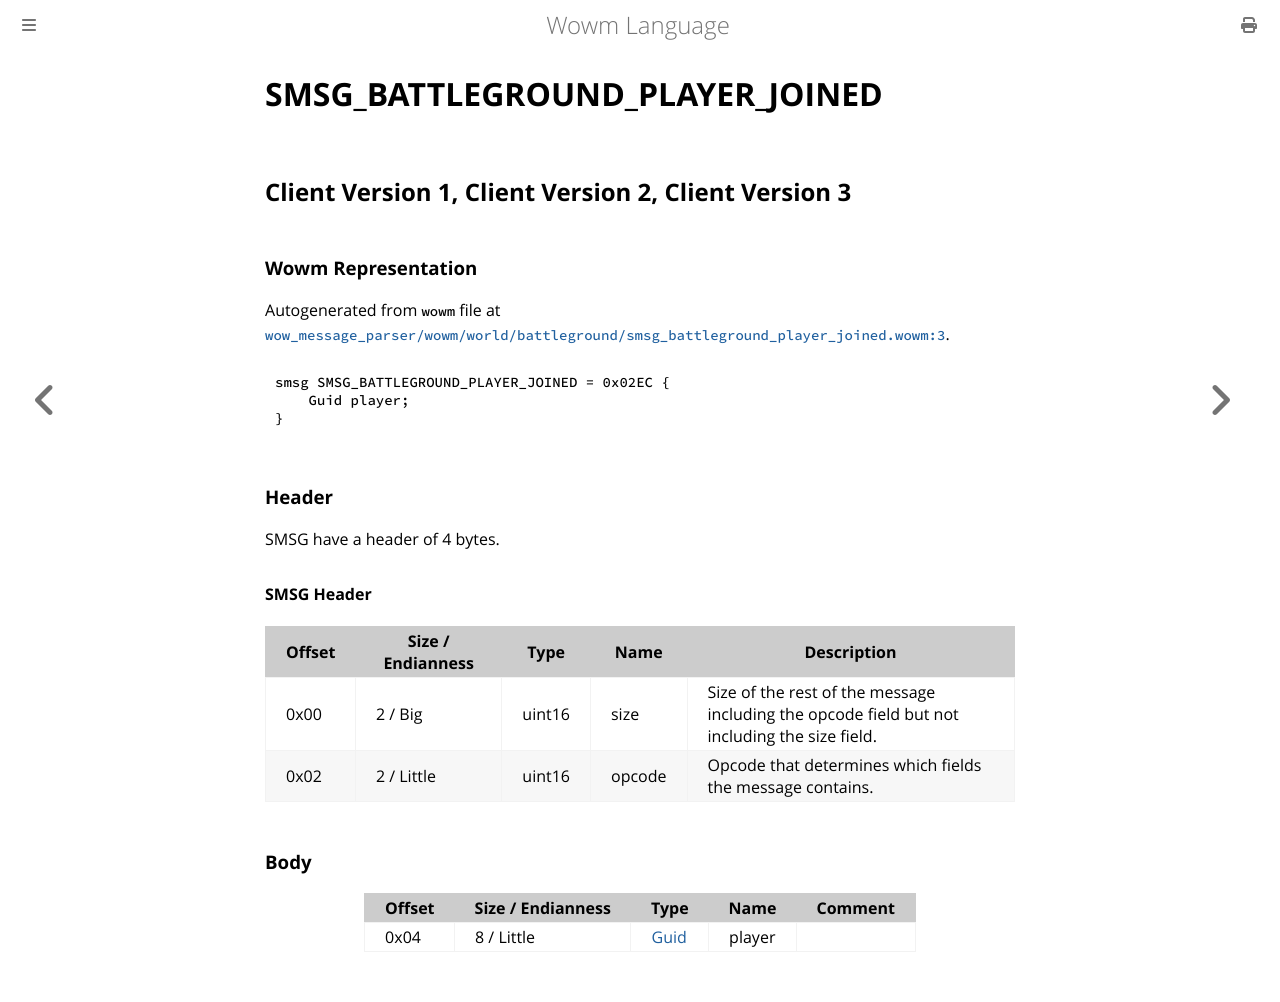

repository: gtker/wow_messages · page: docs/smsg_battleground_player_joined.html · generator: mdbook

# SMSG_BATTLEGROUND_PLAYER_JOINED

## Client Version 1, Client Version 2, Client Version 3

### Wowm Representation

Autogenerated from `wowm` file at [`wow_message_parser/wowm/world/battleground/smsg_battleground_player_joined.wowm:3`](https://github.com/gtker/wow_messages/tree/main/wow_message_parser/wowm/world/battleground/smsg_battleground_player_joined.wowm#L3).
```rust,ignore
smsg SMSG_BATTLEGROUND_PLAYER_JOINED = 0x02EC {
    Guid player;
}
```
### Header

SMSG have a header of 4 bytes.

#### SMSG Header

| Offset | Size / Endianness | Type   | Name   | Description |
| ------ | ----------------- | ------ | ------ | ----------- |
| 0x00   | 2 / Big           | uint16 | size   | Size of the rest of the message including the opcode field but not including the size field.|
| 0x02   | 2 / Little        | uint16 | opcode | Opcode that determines which fields the message contains.|

### Body

| Offset | Size / Endianness | Type | Name | Comment |
| ------ | ----------------- | ---- | ---- | ------- |
| 0x04 | 8 / Little | [Guid](../types/packed-guid.md) | player |  |
